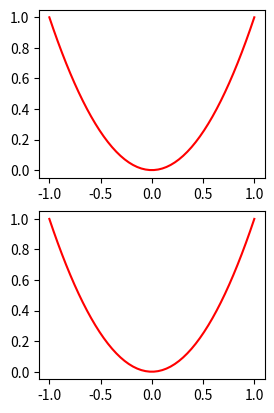

Generate this figure with matplotlib:
import matplotlib.pyplot as plt
import numpy as np
from mpl_toolkits.mplot3d import Axes3D

f = plt.figure()
x = np.linspace(-1, 1, 50)
'''x,y = np.meshgrid(x,y)
y = np.linspace(-1, 1, 50)
ax = Axes3D(f)

z = x**2+y**2
ax.plot_surface(x, y, z, rstride=2, cstride=2, cmap=plt.cm.rainbow, edgecolors='black')'''



plt.subplot(2,2,1)
plt.plot(x, x**2, linewidth=1.5, color='red')
plt.subplot(2,2,3)
plt.plot(x, x**2, linewidth=1.5, color='red')
plt.show()
